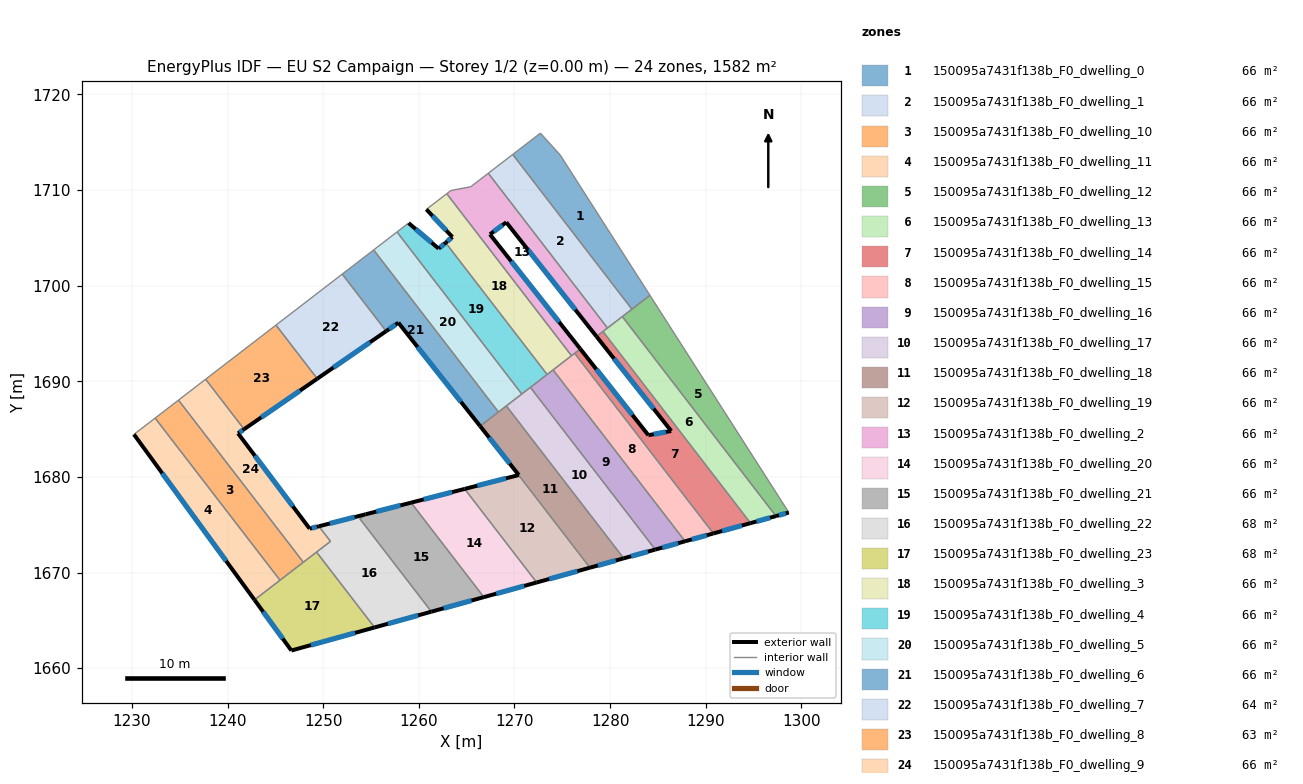
=== STOREY PLAN SPEC (per zone: floor XY polygon, exterior-wall plan segments, windows/doors) ===
zone 1: 150095a7431f138b_F0_dwelling_0  (65.9 m²)
  floor: (1274.76, 1713.67) (1284.16, 1698.98) (1282.28, 1697.53) (1269.82, 1713.71) (1272.71, 1715.93)
  interior walls: 5
zone 2: 150095a7431f138b_F0_dwelling_1  (65.9 m²)
  floor: (1269.82, 1713.71) (1282.28, 1697.53) (1279.72, 1695.56) (1267.26, 1711.74)
  interior walls: 5
zone 3: 150095a7431f138b_F0_dwelling_10  (65.9 m²)
  floor: (1234.88, 1688.02) (1247.93, 1671.08) (1245.49, 1669.20) (1232.43, 1686.14)
  interior walls: 4
zone 4: 150095a7431f138b_F0_dwelling_11  (65.9 m²)
  floor: (1232.43, 1686.14) (1245.49, 1669.20) (1242.82, 1667.14) (1230.22, 1684.44)
  exterior wall: (1230.22, 1684.44) – (1242.82, 1667.14)  [21.4 m]
    window: (1233.18, 1680.38) – (1239.86, 1671.20)  [18.1 m²]
  interior walls: 3
zone 5: 150095a7431f138b_F0_dwelling_12  (65.9 m²)
  floor: (1284.16, 1698.98) (1298.68, 1676.28) (1297.33, 1675.90) (1281.27, 1696.76)
  exterior wall: (1297.33, 1675.90) – (1298.68, 1676.28)  [1.4 m]
    window: (1297.65, 1675.99) – (1298.36, 1676.19)  [1.2 m²]
  interior walls: 4
zone 6: 150095a7431f138b_F0_dwelling_13  (65.9 m²)
  floor: (1281.27, 1696.76) (1297.33, 1675.90) (1294.68, 1675.17) (1279.25, 1695.20)
  exterior wall: (1294.68, 1675.17) – (1297.33, 1675.90)  [2.8 m]
    window: (1295.30, 1675.34) – (1296.71, 1675.73)  [2.3 m²]
  interior walls: 4
zone 7: 150095a7431f138b_F0_dwelling_14  (65.9 m²)
  floor: (1286.38, 1684.80) (1278.57, 1694.68) (1279.25, 1695.20) (1294.68, 1675.17) (1290.79, 1674.09) (1276.29, 1692.92) (1276.88, 1693.38) (1284.00, 1684.36)
  exterior wall: (1284.00, 1684.36) – (1276.88, 1693.38)  [11.5 m]
    window: (1282.33, 1686.48) – (1278.55, 1691.26)  [9.7 m²]
  exterior wall: (1286.38, 1684.80) – (1284.00, 1684.36)  [2.4 m]
    window: (1285.82, 1684.70) – (1284.56, 1684.46)  [2.0 m²]
  exterior wall: (1278.57, 1694.68) – (1286.38, 1684.80)  [12.6 m]
    window: (1280.41, 1692.36) – (1284.55, 1687.12)  [10.6 m²]
  exterior wall: (1290.79, 1674.09) – (1294.68, 1675.17)  [4.0 m]
    window: (1291.70, 1674.34) – (1293.76, 1674.91)  [3.4 m²]
  interior walls: 4
zone 8: 150095a7431f138b_F0_dwelling_15  (65.9 m²)
  floor: (1276.29, 1692.92) (1290.79, 1674.09) (1287.84, 1673.27) (1274.04, 1691.18)
  exterior wall: (1287.84, 1673.27) – (1290.79, 1674.09)  [3.1 m]
    window: (1288.53, 1673.46) – (1290.10, 1673.89)  [2.6 m²]
  interior walls: 4
zone 9: 150095a7431f138b_F0_dwelling_16  (65.9 m²)
  floor: (1274.04, 1691.18) (1287.84, 1673.27) (1284.72, 1672.40) (1271.66, 1689.36)
  exterior wall: (1284.72, 1672.40) – (1287.84, 1673.27)  [3.2 m]
    window: (1285.45, 1672.61) – (1287.10, 1673.06)  [2.7 m²]
  interior walls: 4
zone 10: 150095a7431f138b_F0_dwelling_17  (65.9 m²)
  floor: (1271.66, 1689.36) (1284.72, 1672.40) (1281.42, 1671.49) (1269.15, 1687.42)
  exterior wall: (1281.42, 1671.49) – (1284.72, 1672.40)  [3.4 m]
    window: (1282.19, 1671.70) – (1283.95, 1672.19)  [2.9 m²]
  interior walls: 4
zone 11: 150095a7431f138b_F0_dwelling_18  (66.1 m²)
  floor: (1269.15, 1687.42) (1281.42, 1671.49) (1277.89, 1670.51) (1270.43, 1680.19) (1270.45, 1680.19) (1266.41, 1685.31) (1266.46, 1685.35)
  exterior wall: (1277.89, 1670.51) – (1281.42, 1671.49)  [3.7 m]
    window: (1278.72, 1670.74) – (1280.59, 1671.26)  [3.1 m²]
  exterior wall: (1270.43, 1680.19) – (1270.45, 1680.19)  [0.0 m]
  exterior wall: (1266.41, 1685.31) – (1270.45, 1680.19)  [6.5 m]
    window: (1267.36, 1684.11) – (1269.50, 1681.39)  [5.5 m²]
  interior walls: 5
zone 12: 150095a7431f138b_F0_dwelling_19  (65.7 m²)
  floor: (1270.43, 1680.19) (1277.89, 1670.51) (1272.32, 1668.96) (1264.79, 1678.74)
  exterior wall: (1272.32, 1668.96) – (1277.89, 1670.51)  [5.8 m]
    window: (1273.63, 1669.32) – (1276.58, 1670.14)  [4.9 m²]
  exterior wall: (1270.43, 1680.19) – (1264.79, 1678.74)  [5.8 m]
    window: (1269.11, 1679.85) – (1266.12, 1679.08)  [4.9 m²]
  interior walls: 2
zone 13: 150095a7431f138b_F0_dwelling_2  (65.9 m²)
  floor: (1269.14, 1706.61) (1267.44, 1705.35) (1276.88, 1693.38) (1275.96, 1692.67) (1262.92, 1709.60) (1263.35, 1709.94) (1265.43, 1710.33) (1267.26, 1711.74) (1279.72, 1695.56) (1278.57, 1694.68)
  exterior wall: (1269.14, 1706.61) – (1278.57, 1694.68)  [15.2 m]
    window: (1271.36, 1703.81) – (1276.36, 1697.48)  [12.8 m²]
  exterior wall: (1267.44, 1705.35) – (1269.14, 1706.61)  [2.1 m]
    window: (1267.84, 1705.65) – (1268.74, 1706.32)  [1.8 m²]
  exterior wall: (1276.88, 1693.38) – (1267.44, 1705.35)  [15.3 m]
    window: (1274.66, 1696.19) – (1269.65, 1702.54)  [12.9 m²]
  interior walls: 9
zone 14: 150095a7431f138b_F0_dwelling_20  (65.9 m²)
  floor: (1264.79, 1678.74) (1272.32, 1668.96) (1266.80, 1667.43) (1259.19, 1677.31)
  exterior wall: (1266.80, 1667.43) – (1272.32, 1668.96)  [5.7 m]
    window: (1268.09, 1667.79) – (1271.02, 1668.60)  [4.8 m²]
  exterior wall: (1264.79, 1678.74) – (1259.19, 1677.31)  [5.8 m]
    window: (1263.47, 1678.40) – (1260.51, 1677.64)  [4.9 m²]
  interior walls: 2
zone 15: 150095a7431f138b_F0_dwelling_21  (65.9 m²)
  floor: (1259.19, 1677.31) (1266.80, 1667.43) (1261.32, 1665.91) (1253.83, 1675.62) (1254.43, 1676.09)
  exterior wall: (1259.19, 1677.31) – (1254.43, 1676.09)  [4.9 m]
    window: (1258.07, 1677.02) – (1255.55, 1676.37)  [4.1 m²]
  exterior wall: (1261.32, 1665.91) – (1266.80, 1667.43)  [5.7 m]
    window: (1262.60, 1666.27) – (1265.51, 1667.07)  [4.8 m²]
  interior walls: 3
zone 16: 150095a7431f138b_F0_dwelling_22  (68.0 m²)
  floor: (1254.43, 1676.09) (1253.83, 1675.62) (1261.32, 1665.91) (1255.37, 1664.26) (1249.31, 1672.14) (1250.76, 1673.26) (1249.55, 1674.83)
  exterior wall: (1254.43, 1676.09) – (1249.55, 1674.83)  [5.0 m]
    window: (1253.29, 1675.79) – (1250.70, 1675.13)  [4.3 m²]
  exterior wall: (1255.37, 1664.26) – (1261.32, 1665.91)  [6.2 m]
    window: (1256.77, 1664.65) – (1259.92, 1665.52)  [5.2 m²]
  interior walls: 5
zone 17: 150095a7431f138b_F0_dwelling_23  (68.4 m²)
  floor: (1249.31, 1672.14) (1255.37, 1664.26) (1246.68, 1661.85) (1242.82, 1667.14)
  exterior wall: (1246.68, 1661.85) – (1255.37, 1664.26)  [9.0 m]
    window: (1248.72, 1662.41) – (1253.33, 1663.69)  [7.6 m²]
  exterior wall: (1242.82, 1667.14) – (1246.68, 1661.85)  [6.6 m]
    window: (1243.73, 1665.90) – (1245.77, 1663.09)  [5.5 m²]
  interior walls: 4
zone 18: 150095a7431f138b_F0_dwelling_3  (65.9 m²)
  floor: (1262.92, 1709.60) (1275.96, 1692.67) (1273.41, 1690.70) (1262.80, 1704.48) (1263.51, 1705.07) (1260.79, 1707.96)
  exterior wall: (1263.51, 1705.07) – (1262.80, 1704.48)  [0.9 m]
    window: (1263.34, 1704.93) – (1262.97, 1704.62)  [0.8 m²]
  exterior wall: (1260.79, 1707.96) – (1263.51, 1705.07)  [4.0 m]
    window: (1261.43, 1707.29) – (1262.87, 1705.75)  [3.4 m²]
  interior walls: 5
zone 19: 150095a7431f138b_F0_dwelling_4  (65.9 m²)
  floor: (1262.80, 1704.48) (1273.41, 1690.70) (1270.76, 1688.66) (1257.72, 1705.60) (1258.93, 1706.53) (1262.07, 1703.86)
  exterior wall: (1262.07, 1703.86) – (1258.93, 1706.53)  [4.1 m]
    window: (1261.33, 1704.49) – (1259.67, 1705.91)  [3.5 m²]
  exterior wall: (1262.80, 1704.48) – (1262.07, 1703.86)  [1.0 m]
    window: (1262.63, 1704.33) – (1262.24, 1704.01)  [0.8 m²]
  interior walls: 5
zone 20: 150095a7431f138b_F0_dwelling_5  (65.9 m²)
  floor: (1257.72, 1705.60) (1270.76, 1688.66) (1268.32, 1686.78) (1255.28, 1703.72)
  interior walls: 5
zone 21: 150095a7431f138b_F0_dwelling_6  (65.9 m²)
  floor: (1257.86, 1696.12) (1256.59, 1695.24) (1251.99, 1701.20) (1255.28, 1703.72) (1268.32, 1686.78) (1266.41, 1685.31)
  exterior wall: (1257.86, 1696.12) – (1266.41, 1685.31)  [13.8 m]
    window: (1259.87, 1693.58) – (1264.40, 1687.85)  [11.6 m²]
  exterior wall: (1256.59, 1695.24) – (1257.86, 1696.12)  [1.6 m]
    window: (1256.88, 1695.44) – (1257.56, 1695.91)  [1.3 m²]
  interior walls: 5
zone 22: 150095a7431f138b_F0_dwelling_7  (63.8 m²)
  floor: (1251.99, 1701.20) (1256.59, 1695.24) (1249.38, 1690.26) (1245.07, 1695.87)
  exterior wall: (1249.38, 1690.26) – (1256.59, 1695.24)  [8.8 m]
    window: (1251.07, 1691.43) – (1254.89, 1694.07)  [7.4 m²]
  interior walls: 3
zone 23: 150095a7431f138b_F0_dwelling_8  (63.4 m²)
  floor: (1245.07, 1695.87) (1249.38, 1690.26) (1241.73, 1684.98) (1237.71, 1690.21)
  exterior wall: (1241.73, 1684.98) – (1249.38, 1690.26)  [9.3 m]
    window: (1243.53, 1686.22) – (1247.59, 1689.02)  [7.8 m²]
  interior walls: 3
zone 24: 150095a7431f138b_F0_dwelling_9  (65.9 m²)
  floor: (1241.73, 1684.98) (1241.10, 1684.55) (1248.59, 1674.59) (1249.55, 1674.83) (1250.76, 1673.26) (1247.93, 1671.08) (1234.88, 1688.02) (1237.71, 1690.21)
  exterior wall: (1241.10, 1684.55) – (1241.73, 1684.98)  [0.8 m]
    window: (1241.25, 1684.65) – (1241.58, 1684.88)  [0.6 m²]
  exterior wall: (1248.59, 1674.59) – (1241.10, 1684.55)  [12.5 m]
    window: (1246.83, 1676.93) – (1242.86, 1682.21)  [10.5 m²]
  exterior wall: (1249.55, 1674.83) – (1248.59, 1674.59)  [1.0 m]
    window: (1249.32, 1674.78) – (1248.81, 1674.65)  [0.8 m²]
  interior walls: 6

=== DERIVED (storey summary) ===
Building: EU S2 Campaign
Storey: 1 of 2  (floor level z = 0.00 m)
Storey gross floor area: 1581.8 m²
Zones on this storey: 24
  - 150095a7431f138b_F0_dwelling_0: floor 65.9 m²
  - 150095a7431f138b_F0_dwelling_1: floor 65.9 m²
  - 150095a7431f138b_F0_dwelling_10: floor 65.9 m²
  - 150095a7431f138b_F0_dwelling_11: floor 65.9 m²; exterior wall 21.4 m (64.2 m²); 1 window(s) 18.1 m²; WWR 28.1%
  - 150095a7431f138b_F0_dwelling_12: floor 65.9 m²; exterior wall 1.4 m (4.2 m²); 1 window(s) 1.2 m²; WWR 28.1%
  - 150095a7431f138b_F0_dwelling_13: floor 65.9 m²; exterior wall 2.8 m (8.3 m²); 1 window(s) 2.3 m²; WWR 28.1%
  - 150095a7431f138b_F0_dwelling_14: floor 65.9 m²; exterior wall 30.5 m (91.6 m²); 4 window(s) 25.8 m²; WWR 28.1%
  - 150095a7431f138b_F0_dwelling_15: floor 65.9 m²; exterior wall 3.1 m (9.2 m²); 1 window(s) 2.6 m²; WWR 28.1%
  - 150095a7431f138b_F0_dwelling_16: floor 65.9 m²; exterior wall 3.2 m (9.7 m²); 1 window(s) 2.7 m²; WWR 28.1%
  - 150095a7431f138b_F0_dwelling_17: floor 65.9 m²; exterior wall 3.4 m (10.3 m²); 1 window(s) 2.9 m²; WWR 28.1%
  - 150095a7431f138b_F0_dwelling_18: floor 66.1 m²; exterior wall 10.2 m (30.6 m²); 2 window(s) 8.6 m²; WWR 28.1%
  - 150095a7431f138b_F0_dwelling_19: floor 65.7 m²; exterior wall 11.6 m (34.8 m²); 2 window(s) 9.8 m²; WWR 28.1%
  - 150095a7431f138b_F0_dwelling_2: floor 65.9 m²; exterior wall 32.6 m (97.8 m²); 3 window(s) 27.5 m²; WWR 28.1%
  - 150095a7431f138b_F0_dwelling_20: floor 65.9 m²; exterior wall 11.5 m (34.5 m²); 2 window(s) 9.7 m²; WWR 28.1%
  - 150095a7431f138b_F0_dwelling_21: floor 65.9 m²; exterior wall 10.6 m (31.8 m²); 2 window(s) 8.9 m²; WWR 28.1%
  - 150095a7431f138b_F0_dwelling_22: floor 68.0 m²; exterior wall 11.2 m (33.6 m²); 2 window(s) 9.5 m²; WWR 28.1%
  - 150095a7431f138b_F0_dwelling_23: floor 68.4 m²; exterior wall 15.6 m (46.7 m²); 2 window(s) 13.1 m²; WWR 28.1%
  - 150095a7431f138b_F0_dwelling_3: floor 65.9 m²; exterior wall 4.9 m (14.7 m²); 2 window(s) 4.1 m²; WWR 28.1%
  - 150095a7431f138b_F0_dwelling_4: floor 65.9 m²; exterior wall 5.1 m (15.2 m²); 2 window(s) 4.3 m²; WWR 28.1%
  - 150095a7431f138b_F0_dwelling_5: floor 65.9 m²
  - 150095a7431f138b_F0_dwelling_6: floor 65.9 m²; exterior wall 15.3 m (46.0 m²); 2 window(s) 12.9 m²; WWR 28.1%
  - 150095a7431f138b_F0_dwelling_7: floor 63.8 m²; exterior wall 8.8 m (26.3 m²); 1 window(s) 7.4 m²; WWR 28.1%
  - 150095a7431f138b_F0_dwelling_8: floor 63.4 m²; exterior wall 9.3 m (27.9 m²); 1 window(s) 7.8 m²; WWR 28.1%
  - 150095a7431f138b_F0_dwelling_9: floor 65.9 m²; exterior wall 14.2 m (42.7 m²); 3 window(s) 12.0 m²; WWR 28.1%
Zone adjacency (shared interzone walls):
  - 150095a7431f138b_F0_dwelling_0 ↔ 150095a7431f138b_F0_dwelling_1
  - 150095a7431f138b_F0_dwelling_0 ↔ 150095a7431f138b_F0_dwelling_12
  - 150095a7431f138b_F0_dwelling_1 ↔ 150095a7431f138b_F0_dwelling_12
  - 150095a7431f138b_F0_dwelling_1 ↔ 150095a7431f138b_F0_dwelling_13
  - 150095a7431f138b_F0_dwelling_1 ↔ 150095a7431f138b_F0_dwelling_2
  - 150095a7431f138b_F0_dwelling_10 ↔ 150095a7431f138b_F0_dwelling_11
  - 150095a7431f138b_F0_dwelling_10 ↔ 150095a7431f138b_F0_dwelling_23
  - 150095a7431f138b_F0_dwelling_10 ↔ 150095a7431f138b_F0_dwelling_9
  - 150095a7431f138b_F0_dwelling_11 ↔ 150095a7431f138b_F0_dwelling_23
  - 150095a7431f138b_F0_dwelling_12 ↔ 150095a7431f138b_F0_dwelling_13
  - 150095a7431f138b_F0_dwelling_13 ↔ 150095a7431f138b_F0_dwelling_14
  - 150095a7431f138b_F0_dwelling_13 ↔ 150095a7431f138b_F0_dwelling_2
  - 150095a7431f138b_F0_dwelling_14 ↔ 150095a7431f138b_F0_dwelling_15
  - 150095a7431f138b_F0_dwelling_14 ↔ 150095a7431f138b_F0_dwelling_2
  - 150095a7431f138b_F0_dwelling_15 ↔ 150095a7431f138b_F0_dwelling_16
  - 150095a7431f138b_F0_dwelling_15 ↔ 150095a7431f138b_F0_dwelling_2
  - 150095a7431f138b_F0_dwelling_15 ↔ 150095a7431f138b_F0_dwelling_3
  - 150095a7431f138b_F0_dwelling_16 ↔ 150095a7431f138b_F0_dwelling_17
  - 150095a7431f138b_F0_dwelling_16 ↔ 150095a7431f138b_F0_dwelling_3
  - 150095a7431f138b_F0_dwelling_16 ↔ 150095a7431f138b_F0_dwelling_4
  - 150095a7431f138b_F0_dwelling_17 ↔ 150095a7431f138b_F0_dwelling_18
  - 150095a7431f138b_F0_dwelling_17 ↔ 150095a7431f138b_F0_dwelling_4
  - 150095a7431f138b_F0_dwelling_17 ↔ 150095a7431f138b_F0_dwelling_5
  - 150095a7431f138b_F0_dwelling_18 ↔ 150095a7431f138b_F0_dwelling_19
  - 150095a7431f138b_F0_dwelling_18 ↔ 150095a7431f138b_F0_dwelling_5
  - 150095a7431f138b_F0_dwelling_18 ↔ 150095a7431f138b_F0_dwelling_6
  - 150095a7431f138b_F0_dwelling_19 ↔ 150095a7431f138b_F0_dwelling_20
  - 150095a7431f138b_F0_dwelling_2 ↔ 150095a7431f138b_F0_dwelling_3
  - 150095a7431f138b_F0_dwelling_20 ↔ 150095a7431f138b_F0_dwelling_21
  - 150095a7431f138b_F0_dwelling_21 ↔ 150095a7431f138b_F0_dwelling_22
  - 150095a7431f138b_F0_dwelling_22 ↔ 150095a7431f138b_F0_dwelling_23
  - 150095a7431f138b_F0_dwelling_22 ↔ 150095a7431f138b_F0_dwelling_9
  - 150095a7431f138b_F0_dwelling_23 ↔ 150095a7431f138b_F0_dwelling_9
  - 150095a7431f138b_F0_dwelling_3 ↔ 150095a7431f138b_F0_dwelling_4
  - 150095a7431f138b_F0_dwelling_4 ↔ 150095a7431f138b_F0_dwelling_5
  - 150095a7431f138b_F0_dwelling_5 ↔ 150095a7431f138b_F0_dwelling_6
  - 150095a7431f138b_F0_dwelling_6 ↔ 150095a7431f138b_F0_dwelling_7
  - 150095a7431f138b_F0_dwelling_7 ↔ 150095a7431f138b_F0_dwelling_8
  - 150095a7431f138b_F0_dwelling_8 ↔ 150095a7431f138b_F0_dwelling_9